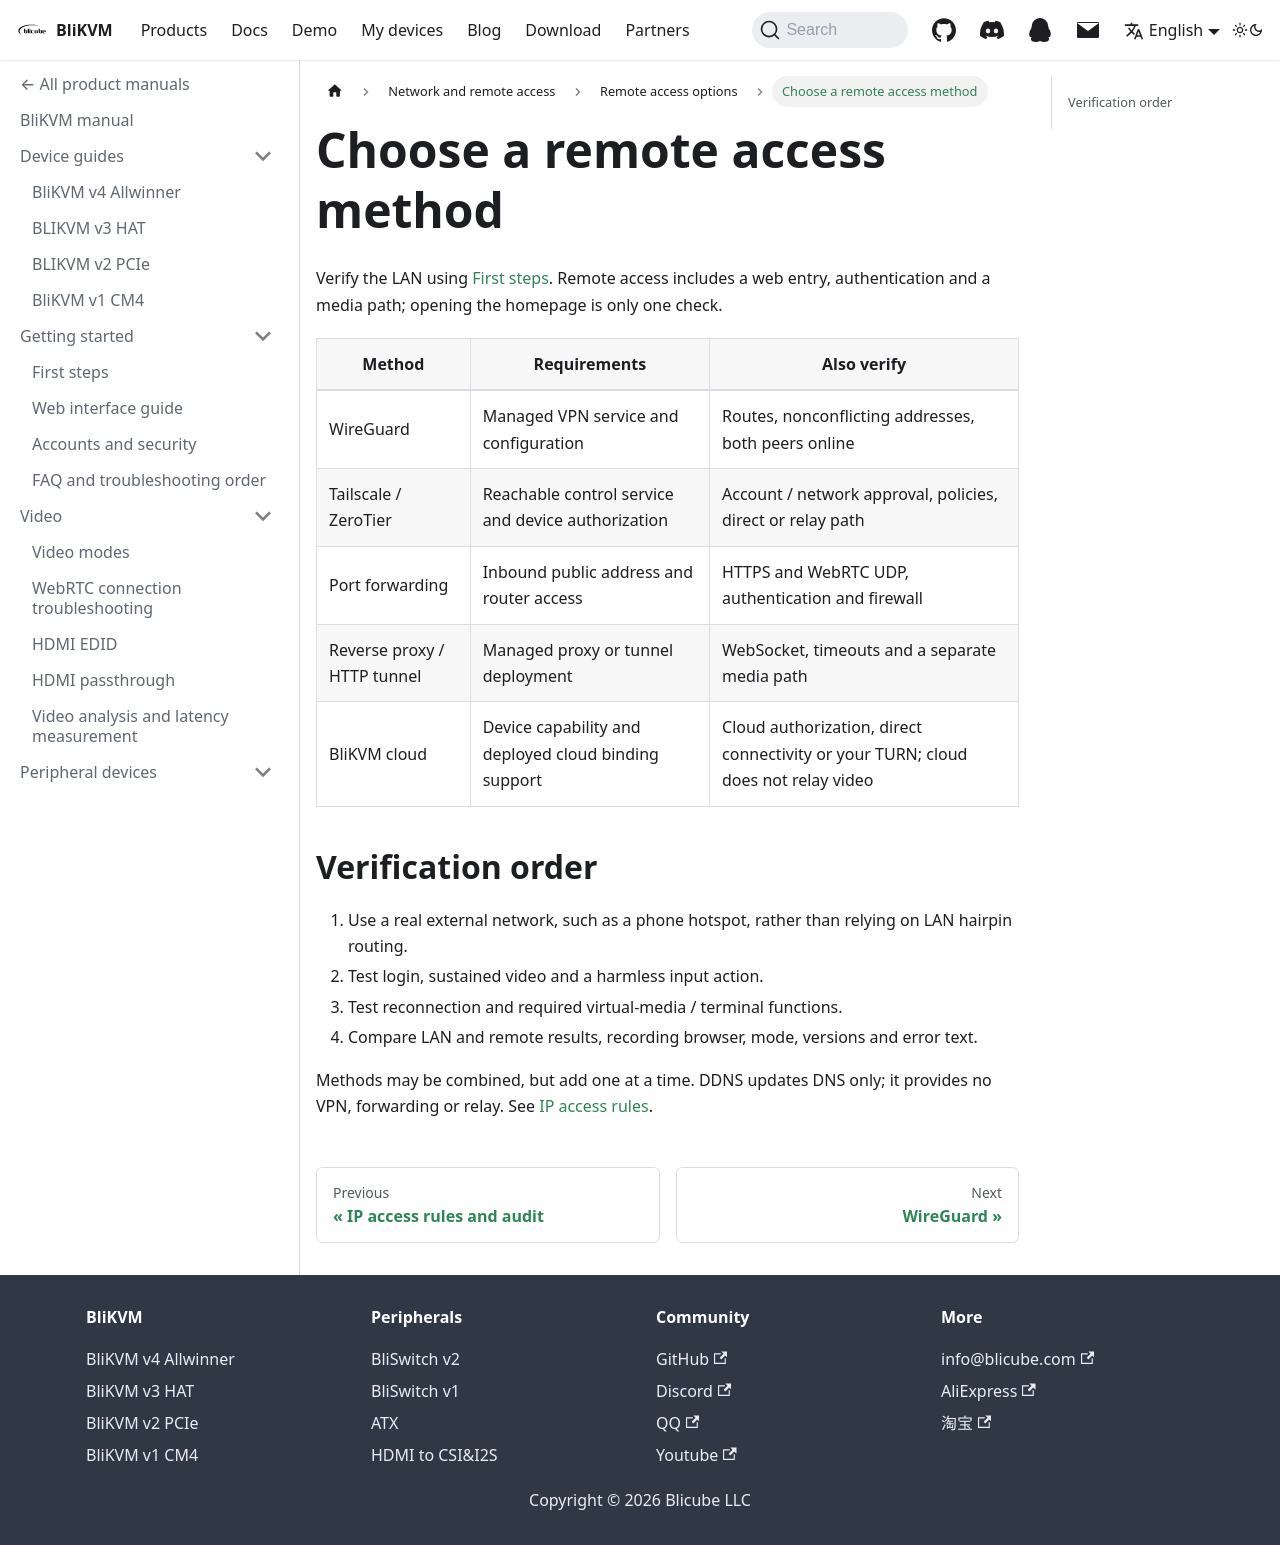

repository: blikvm/blikvm · page: docs/network/internet-access/overview/index.html · generator: docusaurus

# Choose a remote access method

Verify the LAN using [First steps](../../getting-started/first-steps.mdx). Remote access includes a web entry, authentication and a media path; opening the homepage is only one check.

| Method | Requirements | Also verify |
| --- | --- | --- |
| WireGuard | Managed VPN service and configuration | Routes, nonconflicting addresses, both peers online |
| Tailscale / ZeroTier | Reachable control service and device authorization | Account / network approval, policies, direct or relay path |
| Port forwarding | Inbound public address and router access | HTTPS and WebRTC UDP, authentication and firewall |
| Reverse proxy / HTTP tunnel | Managed proxy or tunnel deployment | WebSocket, timeouts and a separate media path |
| BliKVM cloud | Device capability and deployed cloud binding support | Cloud authorization, direct connectivity or your TURN; cloud does not relay video |

## Verification order

1. Use a real external network, such as a phone hotspot, rather than relying on LAN hairpin routing.
2. Test login, sustained video and a harmless input action.
3. Test reconnection and required virtual-media / terminal functions.
4. Compare LAN and remote results, recording browser, mode, versions and error text.

Methods may be combined, but add one at a time. DDNS updates DNS only; it provides no VPN, forwarding or relay. See [IP access rules](../security.md).
